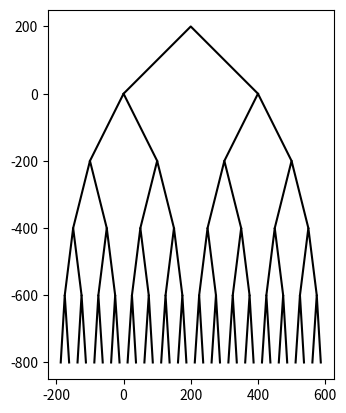

Here is the Python script that generated this plot:
#Author: Andres Nava
#LDOM:2-7-19
#Course:CS 2302 Data Structures
#Lab 1
# [redacted]
#Purpose: The purpose for this code is to make a tree that makes more layers on the previous end point
#without it crossing another tree.

import numpy as np
import matplotlib.pyplot as plt
 

def draw_styxs(ax,n,p):
    if n>0:
        i1 = [0,1,2]
        
        q1 = p[i1] - (orig_size)                            #makes tree on left side starting point
        q1[i1,0] = q1[i1,0] / 2
        
        q2 = p[i1]
        q2[i1,1]=(q2[i1,1] - orig_size)                     #makes tree on right side starting point
        q2[i1,0]=(q2[i1,0] + orig_size)/2 + orig_size
        
        
        ax.plot(p[:,0],p[:,1],color='k')                    #makes main tree
        
        draw_styxs(ax,n-1,q1)
        draw_styxs(ax,n-1,q2)







plt.close("all") 
orig_size = 200
p = np.array([[0,0],[orig_size,orig_size],[orig_size*2,0]])
fig, ax = plt.subplots()
draw_styxs(ax,5,p)
ax.set_aspect(1.0)
ax.axis('on')
plt.show()
fig.savefig('styxs.png')